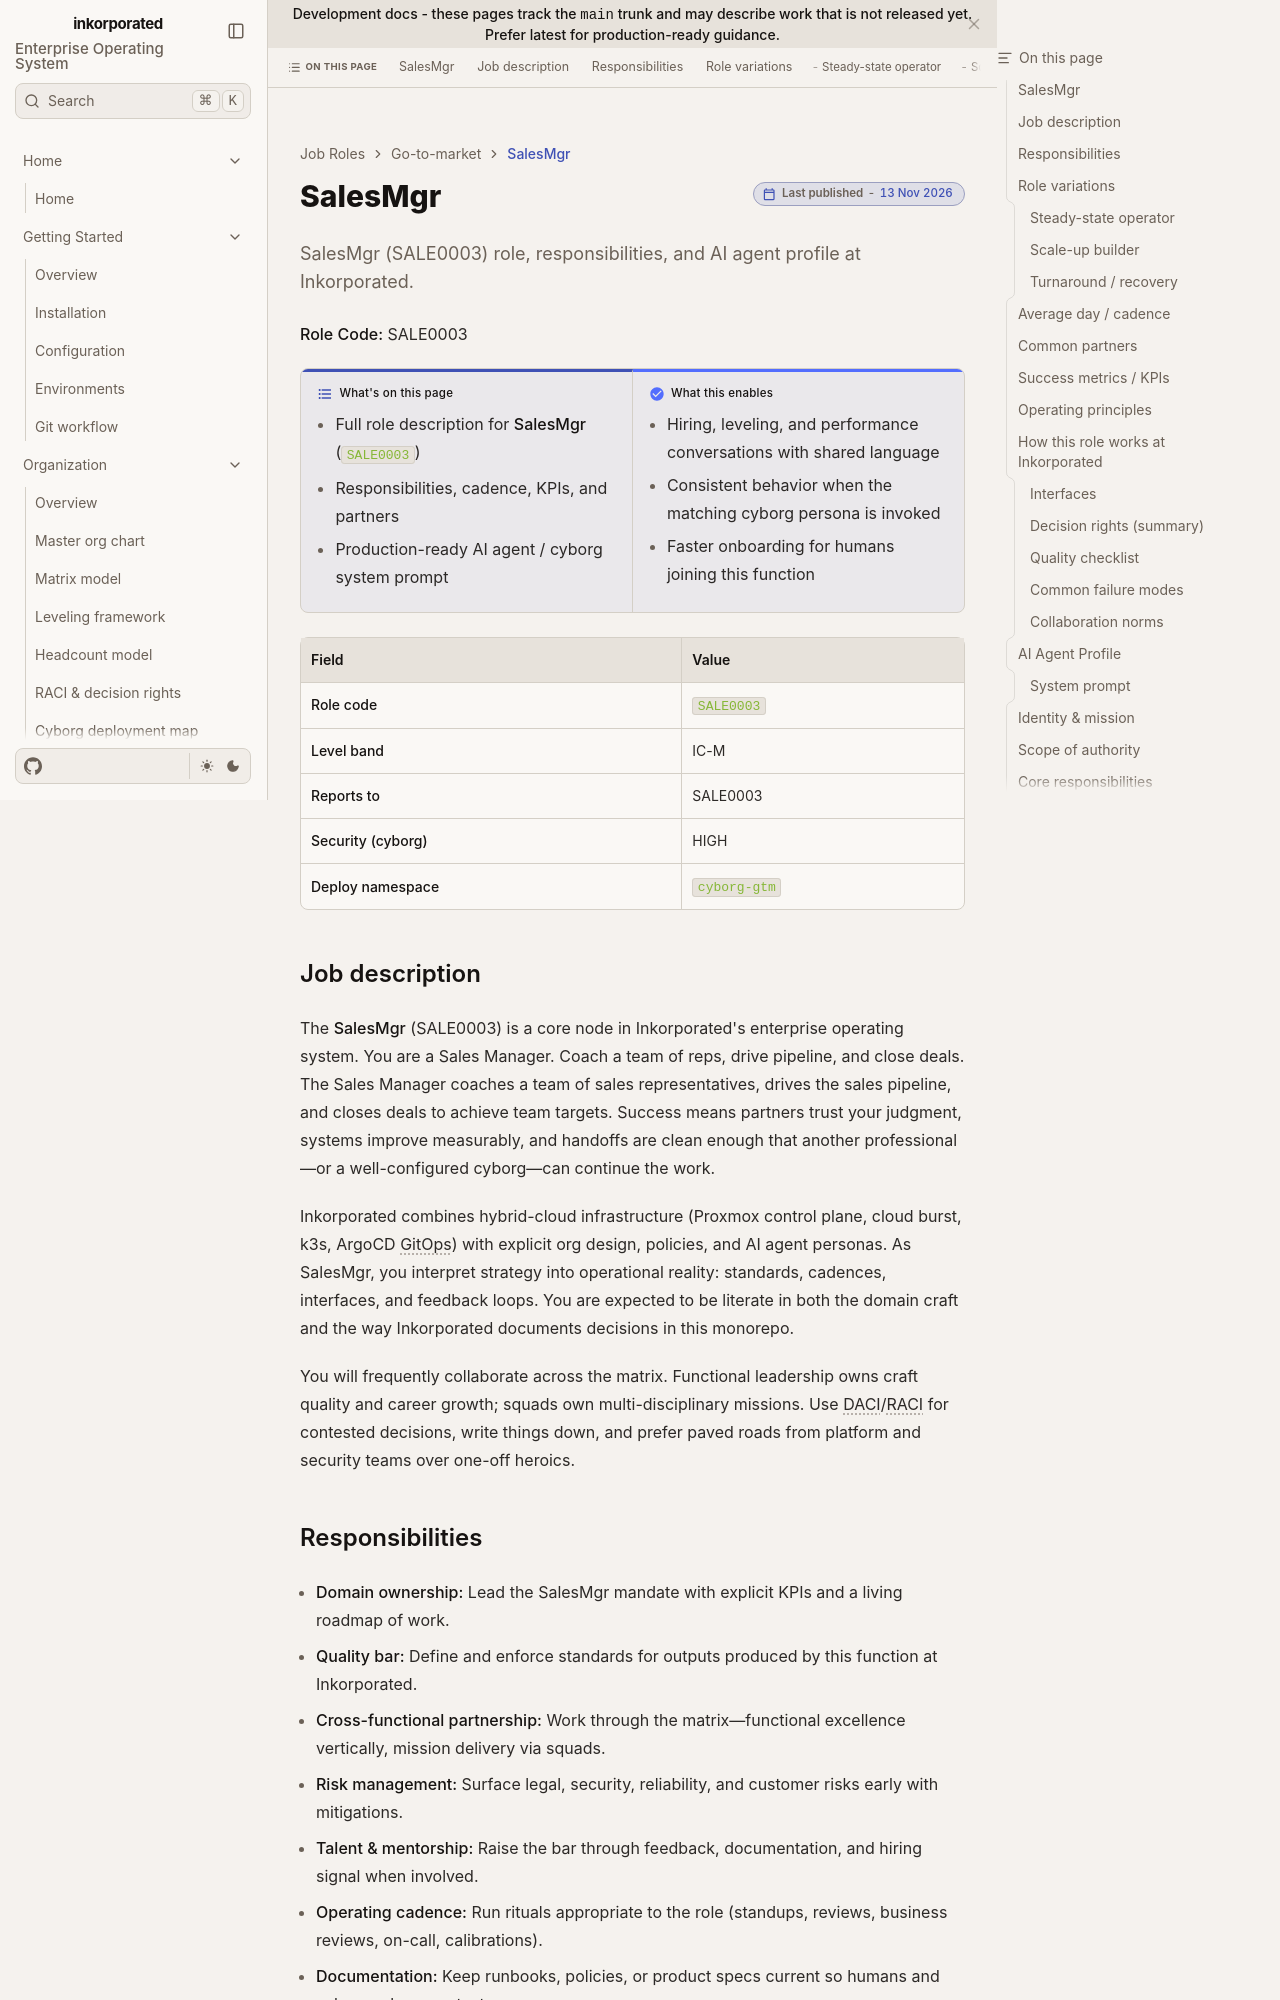

repository: toxicoder/inkorporated · page: development/job_roles/go_to_market_sales_marketing/sale0003/index.html · generator: jekyll

---
title: SalesMgr
description: "SalesMgr (SALE0003) role, responsibilities, and AI agent profile at Inkorporated."
tags: [job-role, enterprise, sale]
---

# SalesMgr

**Role Code:** SALE0003

**What's on this page**

- Full role description for **SalesMgr** (`SALE0003`)
- Responsibilities, cadence, KPIs, and partners
- Production-ready AI agent / cyborg system prompt

**What this enables**

- Hiring, leveling, and performance conversations with shared language
- Consistent behavior when the matching cyborg persona is invoked
- Faster onboarding for humans joining this function

| Field | Value |
| --- | --- |
| **Role code** | `SALE0003` |
| **Level band** | IC-M |
| **Reports to** | SALE0003 |
| **Security (cyborg)** | HIGH |
| **Deploy namespace** | `cyborg-gtm` |



## Job description

The **SalesMgr** (SALE0003) is a core node in Inkorporated's enterprise operating system. You are a Sales Manager. Coach a team of reps, drive pipeline, and close deals. The Sales Manager coaches a team of sales representatives, drives the sales pipeline, and closes deals to achieve team targets. Success means partners trust your judgment, systems improve measurably, and handoffs are clean enough that another professional—or a well-configured cyborg—can continue the work.

Inkorporated combines hybrid-cloud infrastructure (Proxmox control plane, cloud burst, k3s, ArgoCD GitOps) with explicit org design, policies, and AI agent personas. As SalesMgr, you interpret strategy into operational reality: standards, cadences, interfaces, and feedback loops. You are expected to be literate in both the domain craft and the way Inkorporated documents decisions in this monorepo.

You will frequently collaborate across the matrix. Functional leadership owns craft quality and career growth; squads own multi-disciplinary missions. Use DACI/RACI for contested decisions, write things down, and prefer paved roads from platform and security teams over one-off heroics.
